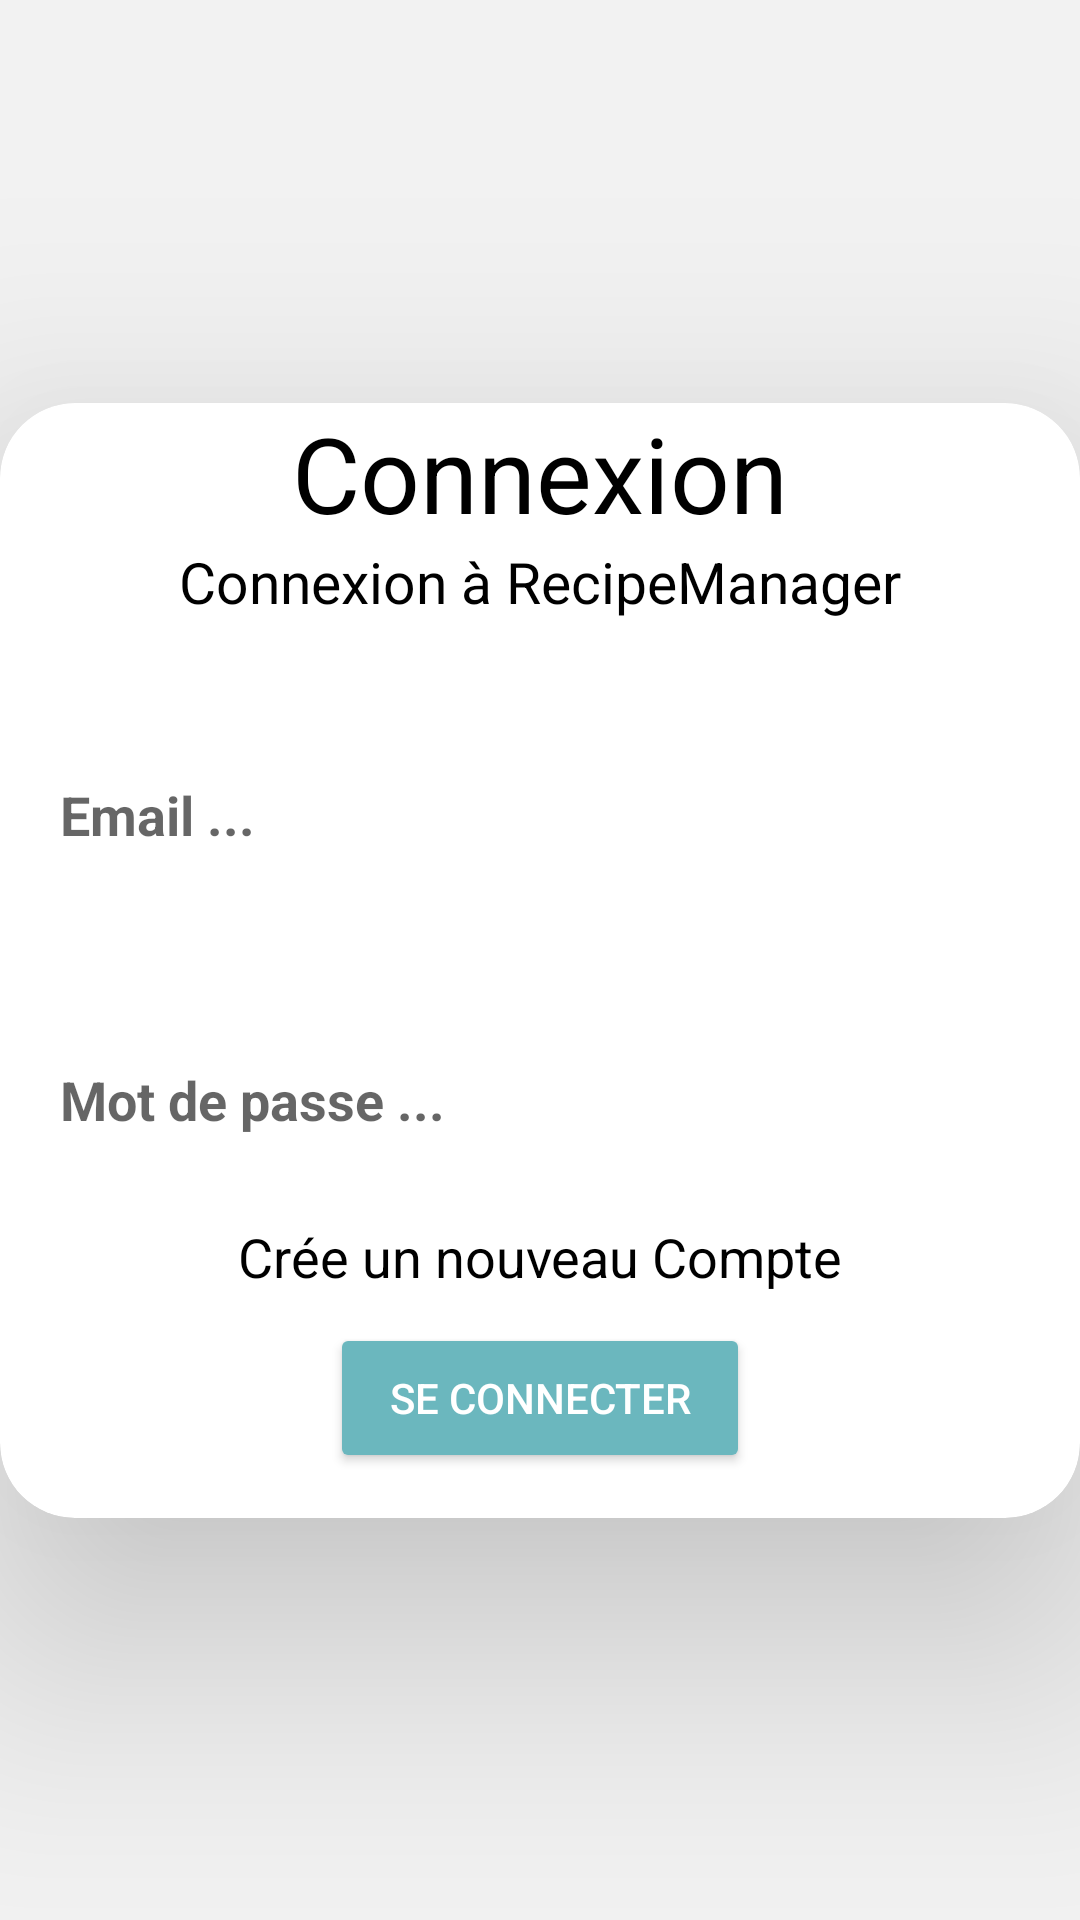

Layout XML and referenced resources for this Android screen:
<!-- AndroidManifest.xml: application theme Theme.RecipeManager -->
<!-- res/layout/activity_main.xml -->
<?xml version="1.0" encoding="utf-8"?>
<androidx.constraintlayout.widget.ConstraintLayout xmlns:android="http://schemas.android.com/apk/res/android"
    xmlns:app="http://schemas.android.com/apk/res-auto"
    xmlns:tools="http://schemas.android.com/tools"
    android:layout_width="match_parent"
    android:layout_height="match_parent"
    tools:context=".MainActivity"
    android:background="#f2f2f2"
    >

    <androidx.cardview.widget.CardView
        android:layout_width="match_parent"
        android:layout_height="wrap_content"
        app:cardBackgroundColor="@color/white"
        app:cardCornerRadius="25sp"
        app:cardElevation="50sp"
        app:layout_constraintBottom_toBottomOf="parent"
        app:layout_constraintEnd_toEndOf="parent"
        app:layout_constraintStart_toStartOf="parent"
        app:layout_constraintTop_toTopOf="parent">

        <LinearLayout
            android:layout_width="match_parent"
            android:layout_height="match_parent"
            android:orientation="vertical"
            >

        <TextView
            android:layout_width="match_parent"
            android:layout_height="wrap_content"
            android:layout_marginTop="@dimen/default_margin"
            android:gravity="center"
            android:text="Connexion"
            android:textColor="@color/black"
            android:textSize="35sp"></TextView>

        <TextView
            android:layout_width="wrap_content"
            android:layout_height="wrap_content"
            android:text="Connexion à RecipeManager"
            android:layout_gravity="center"
            android:textColor="@color/black"
            android:textSize="19dp"
            android:layout_marginTop="@dimen/default_margin"
            android:layout_marginRight="15dp"
            android:layout_marginLeft="15dp">
        </TextView>


            
        <TextView
            android:id="@+id/errorConnectAccountTextView"
            android:layout_width="wrap_content"
            android:layout_height="wrap_content"
            android:layout_marginLeft="15dp"
            android:layout_marginRight="15dp"
            android:text="error"
            android:textColor="#ff0000"
            android:layout_gravity="center"
            android:textSize="@dimen/default_margin"
            android:layout_marginTop="15dp"
            android:visibility="gone">
        </TextView>

            

        <EditText
            android:id="@+id/EmailEditText"
            android:layout_width="match_parent"
            android:layout_height="60dp"
            android:layout_marginRight="10dp"
            android:layout_marginLeft="10dp"
            android:layout_marginTop="35dp"
            android:background="@drawable/edittext_background"
            android:hint="Email ..."
            android:textStyle="bold"
            android:textColor="@color/black"
            android:padding="10dp">
        </EditText>

            <EditText
                android:id="@+id/PasswordEditText"
                android:layout_width="match_parent"
                android:layout_height="60dp"
                android:layout_marginRight="10dp"
                android:layout_marginLeft="10dp"
                android:layout_marginTop="35dp"
                android:background="@drawable/edittext_background"
                android:hint="Mot de passe ..."
                android:textStyle="bold"
                android:textColor="@color/black"
                android:padding="10dp"
                android:inputType="textPassword" />


            <TextView
                android:id="@+id/createAccountBtn"
            android:layout_width="match_parent"
            android:layout_height="wrap_content"
            android:text="Crée un nouveau Compte"
            android:layout_marginTop="10dp"
            android:gravity="center"
            android:textColor="@color/black"
            android:textSize="18dp">
            </TextView>

            <Button
            android:id="@+id/connectBtn"
            android:layout_width="140dp"
            android:layout_height="50dp"
            android:backgroundTint="#6bb7be"
            android:text="Se connecter"
            android:textColor="@color/white"
            android:layout_gravity="center"
            android:layout_marginTop="10dp"
            android:layout_marginBottom="15dp"
            app:cornerRadius="0dp" />


        </LinearLayout>

    </androidx.cardview.widget.CardView>






</androidx.constraintlayout.widget.ConstraintLayout>
<!-- resources referenced by this layout -->
<resources>
  <color name="black">#FF000000</color>
  <color name="white">#FFFFFFFF</color>
  <style name="Theme.RecipeManager" parent="Base.Theme.RecipeManager" />
  <style name="Base.Theme.RecipeManager" parent="Theme.AppCompat.Light.NoActionBar">
          <item name="android:spinnerItemStyle">@style/DefaultTextStyle</item>
          <item name="android:spinnerDropDownItemStyle">@style/DefaultTextStyle</item>
          
      </style>
  <style name="DefaultTextStyle">
          <item name="android:textColor">@color/lightGray</item>
          <item name="android:textSize">18sp</item>
      </style>
  <color name="lightGray">#989CA0</color>
</resources>
